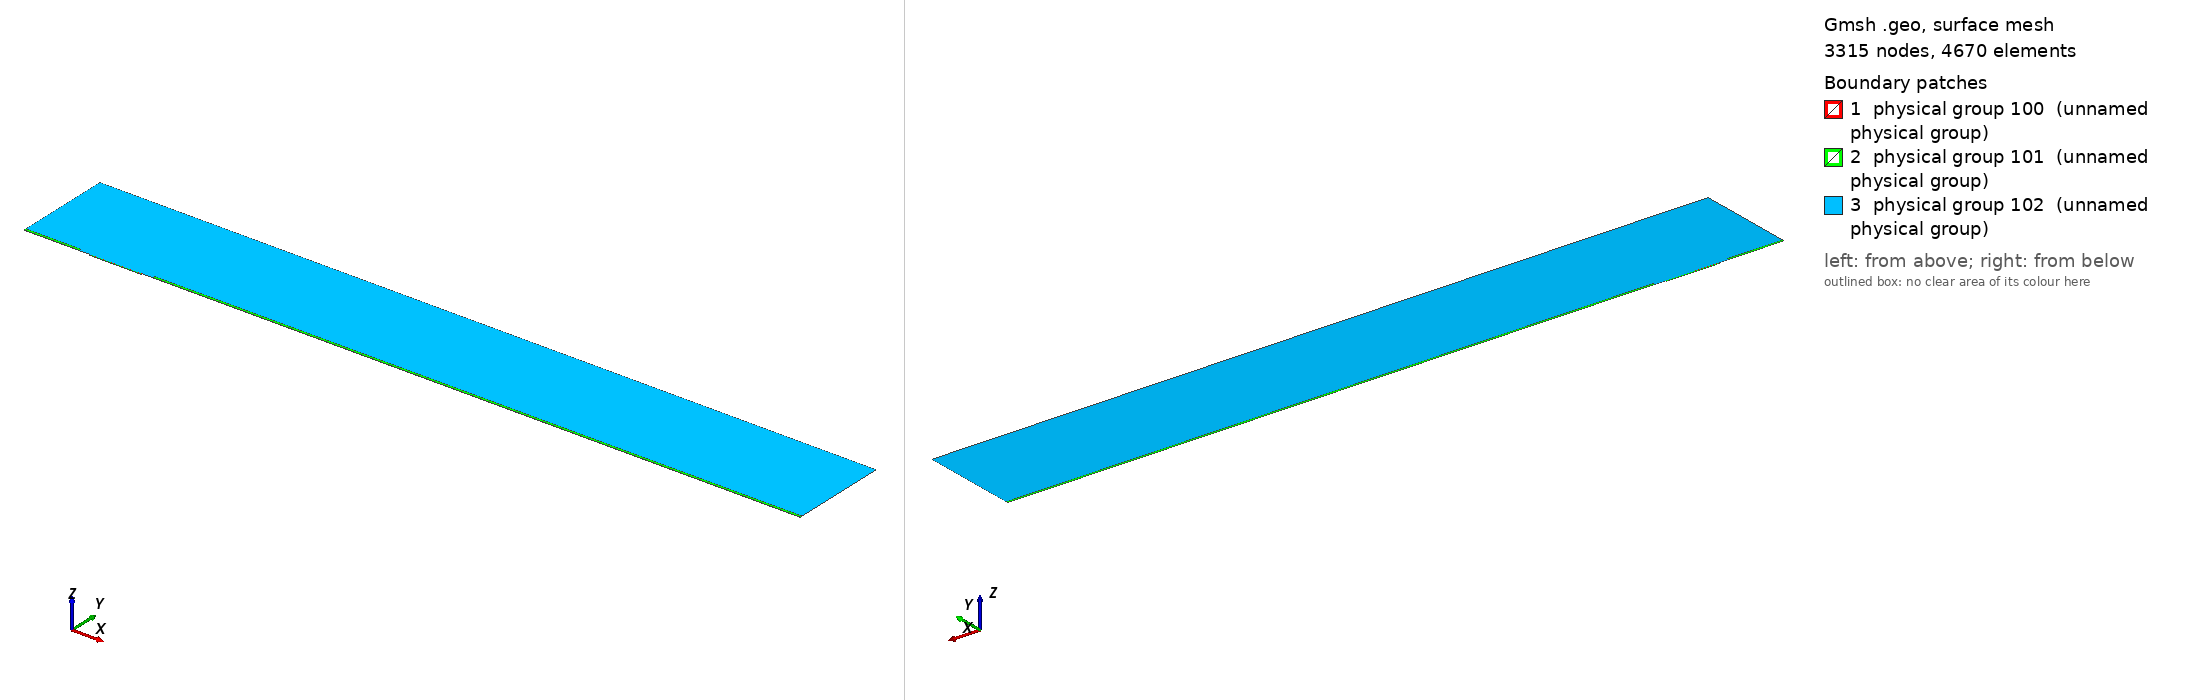

Gmsh geometry script, surface-meshed: 3315 nodes, 4670 surface elements. Boundary patches (legend numbers): 1 physical group 100 (unnamed physical group), 2 physical group 101 (unnamed physical group), 3 physical group 102 (unnamed physical group). Left view from above one corner, right view from below the opposite corner. Legend entries are the model's physical surfaces. The drawing asked Gmsh for element sizes between 1% and 20% of the model's largest extent; the script's own settings can give other sizes.

=== mesh.geo (drawn) ===
// Macro parameters
deltaStar = 1;
D = 1.75 * deltaStar; // depth of the gap 
W = 80 * deltaStar; // width of the gap
r = 16; // length of non-constant quads upstream and downstream of the gap
s = 8; // length of non-constant quads left and right inside the gap
BL = 0.25 * deltaStar; // height of the second layer of quad elements
BL_upper = 3.5 * deltaStar; // height of the third layer of quad elements
x0 = 100 * deltaStar; // x distance from inflow to gap
lengthOutflow = 1000 * deltaStar; // length after the gap
x3 = W + lengthOutflow; // last point of the domain
height = 150 * deltaStar; // height of the triangular region
triagHeightRegion_inflow = height - BL - BL_upper; // height of the triangular region

// Micro parameters
dx = 0.2; // dx of square elements near the leading and trailing edge of the gap (most resolution-demanding points in the domain)
dy = 1.25 * dx; 
size_triag_v_top = 64; // size of the elements in the upper triangular region

// All the value below are between 0 and 1. =1  means the elements are all equal in size. Avoid using values very close to 1, because we dividing by log(p) in the formula.
dy_in_v_right = 1.5; // heighest quad in the upper layer of quads, in the right part of the gap
dy_in_v_left = 1.75; // heighest quad in the upper layer of quads, in the left part of the gap

// fit (check the file scripts/fit_gmsh.py for more details)
p_in_v_left = 1.0335663036230878 - 1.0234149444433507/(W - 0.8098798097181781)^0.5991729377115732; // densitiy concentration of elements inside the gap, vertically, near the left wall.
p_in_v_right = 1.008073572191136 - 1.1471875292840257/(W - 1.2941255994826328)^0.7890392764815325; // densitiy concentration of elements inside the gap, vertically, near the right wall.
p_in_h_bottom = 0.9; // densitiy concentration of elements inside the gap, horizontally. 
p_in_h_top = 0.9; // densitiy concentration of elements inside the gap, horizontally. 

p_out_h = 0.5; // densitiy concentration of elements outside the gap, horizontally.
p_out_h_upper = 0.4; // densitiy concentration of elements outside the gap, horizontally on the upper layer of quads
p_out_v_inflow_dense = 0.8; // densitiy concentration of elements outside the gap, vertically, near the inflow and the gap
p_out_v_inflow_sparse = 0.99; // densitiy concentration of elements outside the gap, vertically, near the inflow and far from the gap
p_out_v_outflow_dense = 0.9; // densitiy concentration of elements outside the gap, vertically, near the outflow and the gap
p_out_v_outflow_sparse = 0.995; // densitiy concentration of elements outside the gap, vertically, near the outflow and far from the gap
p_triag_h_inflow = 0.8; // densitiy concentration of elements in the triangular region of the domain, horizontally.
p_triag_h_outflow = p_triag_h_inflow; // densitiy concentration of elements in the triangular region of the domain, horizontally.

enlarge_triag_inflow = 1.1; // heigher the value, larger the elements in the triangular region near the inflow
enlarge_triag_outflow = 1.1; // heigher the value, larger the elements in the triangular region near the outflow

// Automated parameters 
a_in_v_right = dx / (W / 2);
a_in_v_left = dx / (W / 2);
a_in_h_bottom = dy / (D / 2);
a_in_h_top = dx / (D / 2);
a_out_h = dx / BL;
a_out_v_inflow_dense = dx / r;
a_out_v_outflow_dense = dx / r;

// for the derivation of the formula, see file 20250123_gmshFormula.md in the docs folder
N_in_v_right = Ceil( Log (a_in_v_right / (1 - p_in_v_right + a_in_v_right * p_in_v_right)) / Log(p_in_v_right) );
N_in_v_left = Ceil( Log (a_in_v_left / (1 - p_in_v_left + a_in_v_left * p_in_v_left)) / Log(p_in_v_left) );
N_in_h_bottom = Ceil( Log (a_in_h_bottom / (1 - p_in_h_bottom + a_in_h_bottom * p_in_h_bottom)) / Log(p_in_h_bottom) );
N_in_h_top = Ceil( Log (a_in_h_top / (1 - p_in_h_top + a_in_h_top * p_in_h_top)) / Log(p_in_h_top) );
N_out_h = Ceil( Log (a_out_h / (1 - p_out_h + a_out_h * p_out_h)) / Log(p_out_h) ) + 1; // + 1 is to correct the fact that the distance is too small to properly approximate the dx length
N_out_v_inflow_dense = Ceil( Log (a_out_v_inflow_dense / (1 - p_out_v_inflow_dense + a_out_v_inflow_dense * p_out_v_inflow_dense)) / Log(p_out_v_inflow_dense) );
N_out_v_outflow_dense = Ceil( Log (a_out_v_outflow_dense / (1 - p_out_v_outflow_dense + a_out_v_outflow_dense * p_out_v_outflow_dense)) / Log(p_out_v_outflow_dense) );

p_for_a_out_v_inflow_sparse_computation = p_out_v_inflow_dense;
p_for_a_out_v_outflow_sparse_computation = (p_out_v_outflow_dense + p_out_v_outflow_dense) / 2;
a_out_v_inflow_sparse = r / (x0 - r) * (1 - p_for_a_out_v_inflow_sparse_computation) / (1 - p_for_a_out_v_inflow_sparse_computation^(N_out_v_inflow_dense + 1));
a_out_v_outflow_sparse = r / (lengthOutflow - r) * (1 - p_for_a_out_v_outflow_sparse_computation) / (1 - p_for_a_out_v_outflow_sparse_computation^(N_out_v_outflow_dense + 1));

N_out_v_inflow_sparse = Ceil( Log(a_out_v_inflow_sparse / (1 - p_out_v_inflow_sparse + a_out_v_inflow_sparse * p_out_v_inflow_sparse)) / Log(p_out_v_inflow_sparse) );
N_out_v_outflow_sparse = Ceil( Log(a_out_v_outflow_sparse / (1 - p_out_v_outflow_sparse + a_out_v_outflow_sparse * p_out_v_outflow_sparse)) / Log(p_out_v_outflow_sparse) );


// second layer of quads
a_out_h_upper = (BL) / (BL_upper) * (1 - p_out_h) / (1 - p_out_h^(N_out_h + 1));
N_out_h_upper = Ceil( Log(a_out_h_upper / (1 - p_out_h_upper + a_out_h_upper * p_out_h_upper)) / Log(p_out_h_upper) );

// ---------------------------
// for triangular region
// ---------------------------
a_triag_h_inflow = (BL_upper) / (triagHeightRegion_inflow) * (1 - p_out_h_upper) / (1 - p_out_h_upper^(N_out_h_upper + 1));
a_triag_h_outflow = a_triag_h_inflow;
N_triag_v_top = Ceil( (x3 + x0) / size_triag_v_top ); // we assume p_triag_v = 1, otherwise the formula is different
N_triag_h_inflow = Ceil( Log(a_triag_h_inflow / (1 - p_triag_h_inflow + a_triag_h_inflow * p_triag_h_inflow)) / Log(p_triag_h_inflow) );
N_triag_h_outflow = Ceil( Log(a_triag_h_outflow / (1 - p_triag_h_outflow + a_triag_h_outflow * p_triag_h_outflow)) / Log(p_triag_h_outflow) );
N_triag_h_inflow = Ceil( N_triag_h_inflow / enlarge_triag_inflow );
N_triag_h_outflow = Ceil( N_triag_h_outflow / enlarge_triag_outflow );

Point(1) = {-x0, 0, 0};
Point(2) = {0,0,0};
Point(3) = {0,-D,0};
Point(4) = {W,-D,0};
Point(5) = {W,0,0};
Point(6) = {x3,0,0};
Point(8) = {x3,height,0};
Point(7) = {x3,BL,0};
Point(9) = {-x0,height,0};
Point(10) = {-x0,BL,0};
Point(11) = {0,BL,0};
Point(12) = {W,BL,0};
Point(13) = {W/2,0,0};
Point(14) = {W/2,BL,0};
Point(15) = {0,-D/2,0};
Point(16) = {W/2,-D,0};
Point(17) = {W,-D/2,0};
Point(18) = {-r,0,0};
Point(19) = {-r,BL,0};
Point(20) = {W + r,0,0};
Point(21) = {W + r,BL,0};
Point(22) = {-x0,BL+BL_upper,0};
Point(23) = {-r,BL+BL_upper,0};
Point(24) = {W + r,BL+BL_upper,0};
Point(25) = {x3,BL+BL_upper,0};

Line(1) = {1,18};
Line(2) = {2,15};
Line(3) = {3,16};
Line(4) = {4,17};
Line(5) = {5,20};
Line(6) = {6,7};
Line(7) = {7,25};
Line(8) = {8,9};
Line(9) = {9,22};
Line(10) = {10,19};
Line(11) = {10,1};
Line(12) = {11,14};
Line(13) = {12,21};
Line(14) = {2,13};
Line(15) = {15,3};
Line(16) = {16,4};
Line(17) = {17,5};
Line(18) = {13,5};
Line(19) = {14,12};
Line(20) = {18,2};
Line(21) = {20,6};
Line(22) = {21,7};
Line(23) = {19,11};
Line(24) = {22,10};
Line(25) = {25,8};
Line(26) = {25,24};
Line(27) = {22,23};
Line(28) = {23,19};
Line(29) = {24,21};

// outer quads
Curve Loop(1) = {5, 21, 6, -22, -13, -19, -12, -23, -10, 11, 1, 20, 14, 18};
Plane Surface(1) = {1};

// inside gap
Curve Loop(2) = {2, 15, 3, 16, 4, 17, -18, -14};
Plane Surface(2) = {2};

// triangular region
Curve Loop(3) = {23, 12, 19, 13, -29, -26, 25, 8, 9, 27, 28};
Plane Surface(3) = {3};

// 3rd layer of quads
Curve Loop(4) = {-24, 27, 28,-10};
Curve Loop(5) = {-29, -26, -7, -22};

Plane Surface(4) = {4};
Plane Surface(5) = {5};


// This defines the surfaces that will be meshed with quad elements
Transfinite Surface {1} = {1, 6, 7, 10};
Transfinite Surface {2} = {3, 4, 5, 2}; // number '2' must match the number '2' of plane surface
Transfinite Surface {4} = {19, 23, 22, 10};
Transfinite Surface {5} = {7, 25, 24, 21};

Transfinite Curve {18, 16, 19} = N_in_v_right Using Progression p_in_v_right;
Transfinite Curve {-14, -3, -12} = N_in_v_left Using Progression p_in_v_left;

Transfinite Curve {15, -4} = N_in_h_bottom Using Progression p_in_h_bottom;
Transfinite Curve {-2, 17} = N_in_h_top Using Progression p_in_h_top;


Transfinite Curve {11, -6} = N_out_h Using Progression p_out_h;
Transfinite Curve {24, 28, 29, -7} = N_out_h_upper Using Progression p_out_h_upper;
Transfinite Curve {10, 1, 27} = N_out_v_inflow_sparse Using Progression p_out_v_inflow_sparse;
Transfinite Curve {20, 23} = N_out_v_inflow_dense Using Progression p_out_v_inflow_dense;
Transfinite Curve {-21, -22, 26} = N_out_v_outflow_sparse Using Progression p_out_v_outflow_sparse;
Transfinite Curve {-5, -13} = N_out_v_outflow_dense Using Progression p_out_v_outflow_dense;

Recombine Surface {1, 2, 4, 5};

// for triangluar region
Transfinite Curve {8} = N_triag_v_top Using Progression 1;
Transfinite Curve {-25} = N_triag_h_outflow Using Progression p_triag_h_outflow;
Transfinite Curve {9} = N_triag_h_inflow Using Progression p_triag_h_inflow;


// defining boundary
Physical Curve(1) = {9,24,11}; // inlet
Physical Curve(2) = {7,25,6}; // outlet
Physical Curve(3) = {8}; // top
Physical Curve(4) = {1, 20, 2, 15, 3, 16, 4, 17, 5, 21}; // wall


Physical Surface(100) = {1};
Physical Surface(101) = {2, 4, 5};
Physical Surface(102) = {3};
